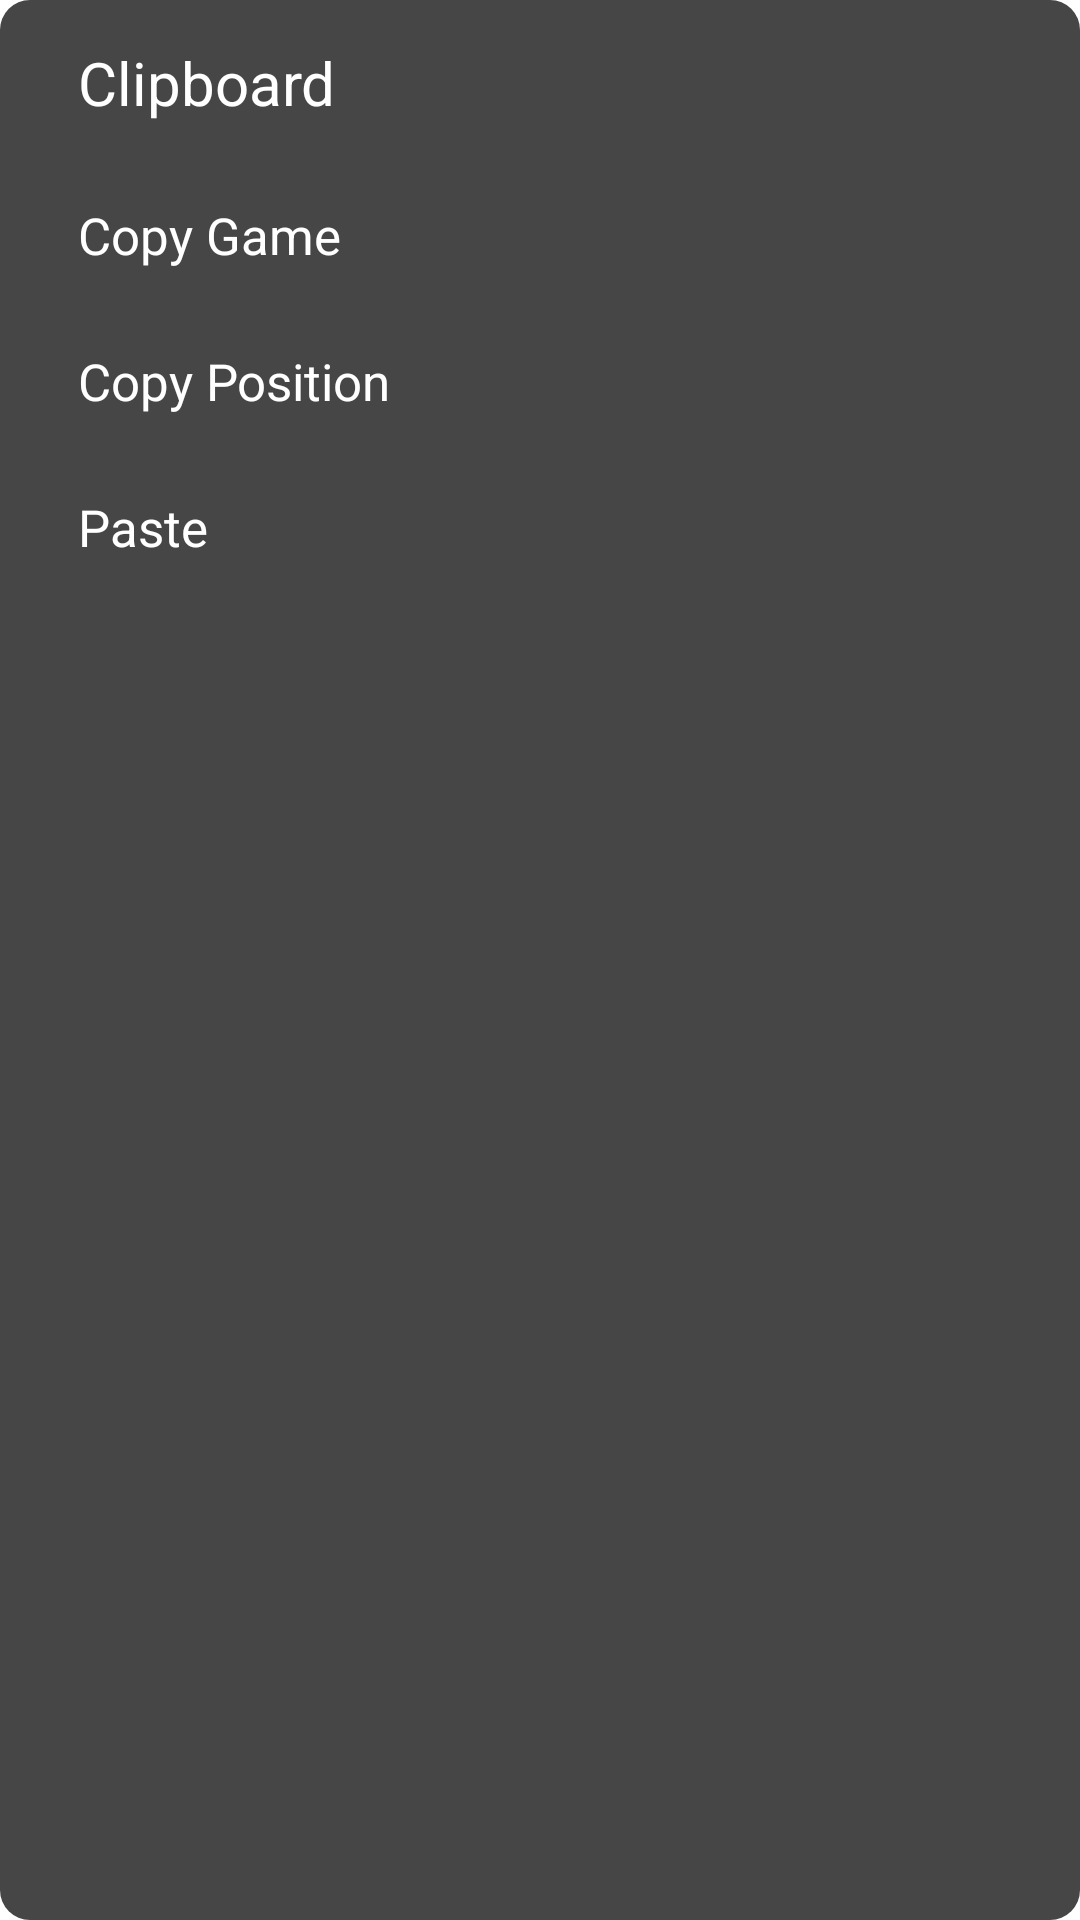

Android layout source for this screen:
<!-- AndroidManifest.xml: application theme Theme.HorsyAnalysis -->
<!-- res/layout/clipboard_dialog.xml -->
<?xml version="1.0" encoding="utf-8"?>
<LinearLayout xmlns:android="http://schemas.android.com/apk/res/android"
    android:layout_width="match_parent"
    android:layout_height="wrap_content"
    android:orientation="vertical"
    android:layout_marginHorizontal="30sp"
    android:background="@drawable/small_corners_gray">

    <TextView
        android:id="@+id/textView"
        android:textColor="@color/white"
        android:paddingStart="25sp"
        android:paddingVertical="13sp"
        android:textAlignment="textStart"
        android:layout_width="match_parent"
        android:layout_height="wrap_content"
        android:layout_weight="0"
        android:textSize="20sp"
        android:text="@string/clipboard_dialog" />

    <TextView
        android:id="@+id/button_copy_game"
        android:textColor="@color/white"
        android:paddingStart="25sp"
        android:paddingVertical="13sp"
        android:background="?attr/selectableItemBackground"
        android:clickable="true"
        android:layout_width="match_parent"
        android:layout_height="wrap_content"
        android:layout_weight="0"
        android:textSize="17sp"
        android:text="@string/copy_game" />

    <TextView
        android:id="@+id/button_copy_pos"
        android:textColor="@color/white"
        android:paddingStart="25sp"
        android:paddingVertical="13sp"
        android:background="?attr/selectableItemBackground"
        android:clickable="true"
        android:layout_width="match_parent"
        android:layout_height="wrap_content"
        android:layout_weight="0"
        android:textSize="17sp"
        android:text="@string/copy_position" />

    <TextView
        android:id="@+id/button_paste"
        android:textColor="@color/white"
        android:paddingStart="25sp"
        android:paddingVertical="13sp"
        android:background="?attr/selectableItemBackground"
        android:clickable="true"
        android:layout_width="match_parent"
        android:layout_height="wrap_content"
        android:layout_weight="0"
        android:textSize="17sp"
        android:text="@string/paste" />
</LinearLayout>
<!-- resources referenced by this layout -->
<resources>
  <color name="white">#FFFFFFFF</color>
  <!-- drawable small_corners_gray (drawable) -->
  <?xml version="1.0" encoding="UTF-8"?>
  <shape xmlns:android="http://schemas.android.com/apk/res/android">
      <solid android:color="@color/dark_gray"/>
  
      <padding android:left="1dp"
          android:top="1dp"
          android:right="1dp"
          android:bottom="1dp"
          />
  
      <corners android:radius="10dp"/>
  </shape>
  <string name="clipboard_dialog">Clipboard</string>
  <string name="copy_game">Copy Game</string>
  <string name="copy_position">Copy Position</string>
  <string name="paste">Paste</string>
  <style name="Theme.HorsyAnalysis" parent="Theme.MaterialComponents.DayNight.NoActionBar">
          
          <item name="colorPrimary">@color/white</item>
          <item name="colorPrimaryVariant">@color/black</item>
          <item name="colorOnPrimary">@color/white</item>
          
          <item name="colorSecondary">@color/teal_200</item>
          <item name="colorSecondaryVariant">@color/teal_700</item>
          <item name="colorOnSecondary">@color/white</item>
          
          <item name="android:statusBarColor" tools:targetApi="l">?attr/colorPrimaryVariant</item>
          
      </style>
  <color name="dark_gray">#464646</color>
  <color name="black">#FF000000</color>
  <color name="teal_200">#FF03DAC5</color>
  <color name="teal_700">#FF018786</color>
</resources>
